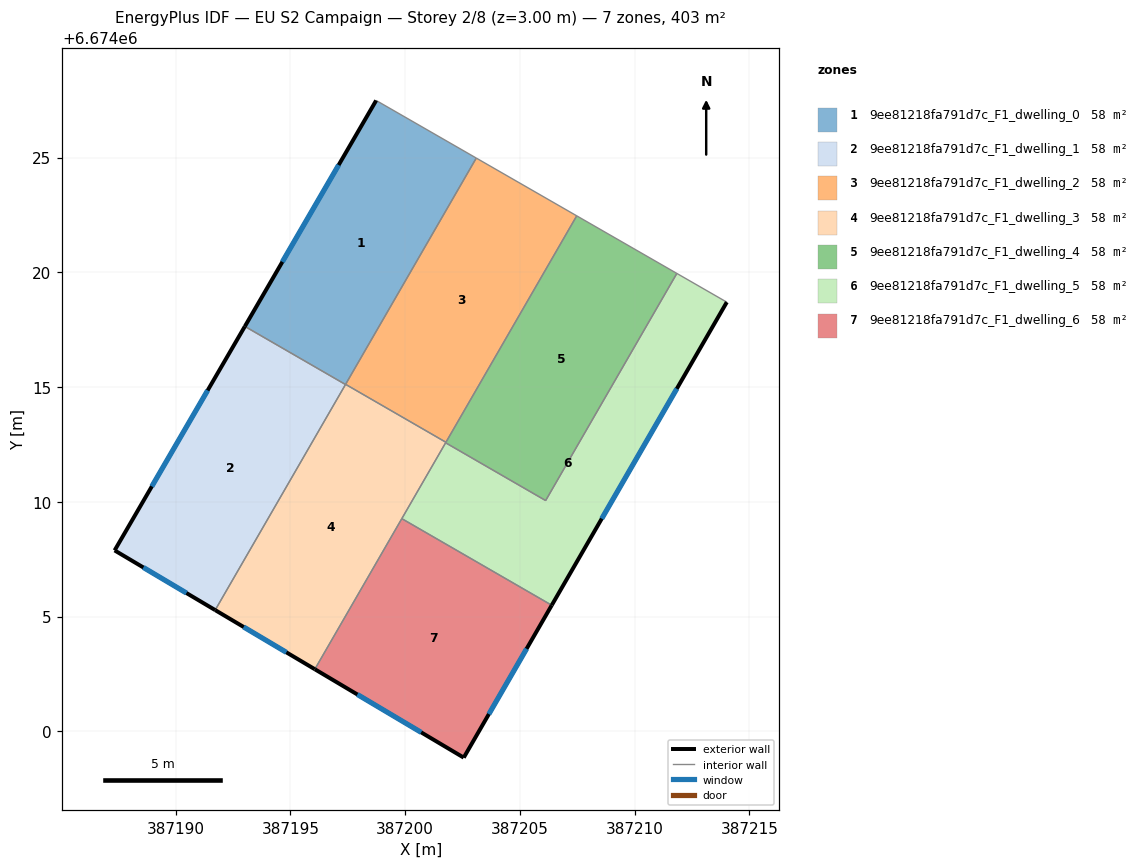
=== STOREY PLAN SPEC (per zone: floor XY polygon, exterior-wall plan segments, windows/doors) ===
zone 1: 9ee81218fa791d7c_F1_dwelling_0  (57.5 m²)
  floor: (387203.10, 6674024.98) (387197.40, 6674015.11) (387193.01, 6674017.64) (387198.73, 6674027.49)
  exterior wall: (387198.73, 6674027.49) – (387193.01, 6674017.64)  [11.4 m]
    window: (387197.10, 6674024.68) – (387194.65, 6674020.46)  [6.3 m²]
  interior walls: 3
zone 2: 9ee81218fa791d7c_F1_dwelling_1  (57.5 m²)
  floor: (387197.40, 6674015.11) (387191.72, 6674005.28) (387187.34, 6674007.88) (387193.01, 6674017.64)
  exterior wall: (387193.01, 6674017.64) – (387187.34, 6674007.88)  [11.3 m]
    window: (387191.39, 6674014.85) – (387188.96, 6674010.67)  [6.2 m²]
  exterior wall: (387187.34, 6674007.88) – (387191.72, 6674005.28)  [5.1 m]
    window: (387188.59, 6674007.14) – (387190.47, 6674006.02)  [2.8 m²]
  interior walls: 2
zone 3: 9ee81218fa791d7c_F1_dwelling_2  (57.5 m²)
  floor: (387207.47, 6674022.46) (387201.78, 6674012.59) (387197.40, 6674015.12) (387203.10, 6674024.98)
  interior walls: 4
zone 4: 9ee81218fa791d7c_F1_dwelling_3  (57.5 m²)
  floor: (387201.78, 6674012.59) (387196.06, 6674002.70) (387191.72, 6674005.28) (387197.40, 6674015.12)
  exterior wall: (387191.72, 6674005.28) – (387196.06, 6674002.70)  [5.0 m]
    window: (387192.96, 6674004.54) – (387194.82, 6674003.44)  [2.8 m²]
  interior walls: 5
zone 5: 9ee81218fa791d7c_F1_dwelling_4  (57.5 m²)
  floor: (387211.84, 6674019.95) (387206.12, 6674010.05) (387201.76, 6674012.57) (387207.47, 6674022.46)
  interior walls: 5
zone 6: 9ee81218fa791d7c_F1_dwelling_5  (57.5 m²)
  floor: (387214.02, 6674018.70) (387206.39, 6674005.49) (387199.85, 6674009.26) (387201.76, 6674012.57) (387206.12, 6674010.05) (387211.84, 6674019.95)
  exterior wall: (387206.39, 6674005.49) – (387214.02, 6674018.70)  [15.3 m]
    window: (387208.57, 6674009.26) – (387211.84, 6674014.93)  [8.4 m²]
  interior walls: 5
zone 7: 9ee81218fa791d7c_F1_dwelling_6  (57.5 m²)
  floor: (387206.39, 6674005.49) (387202.55, 6673998.85) (387196.06, 6674002.70) (387199.85, 6674009.26)
  exterior wall: (387202.55, 6673998.85) – (387206.39, 6674005.49)  [7.7 m]
    window: (387203.65, 6674000.75) – (387205.29, 6674003.59)  [4.2 m²]
  exterior wall: (387196.06, 6674002.70) – (387202.55, 6673998.85)  [7.5 m]
    window: (387197.92, 6674001.60) – (387200.70, 6673999.95)  [4.2 m²]
  interior walls: 2

=== DERIVED (storey summary) ===
Building: EU S2 Campaign
Storey: 2 of 8  (floor level z = 3.00 m)
Storey gross floor area: 402.6 m²
Zones on this storey: 7
  - 9ee81218fa791d7c_F1_dwelling_0: floor 57.5 m²; exterior wall 11.4 m (34.2 m²); 1 window(s) 6.3 m²; WWR 18.4%
  - 9ee81218fa791d7c_F1_dwelling_1: floor 57.5 m²; exterior wall 16.4 m (49.2 m²); 2 window(s) 9.0 m²; WWR 18.4%
  - 9ee81218fa791d7c_F1_dwelling_2: floor 57.5 m²
  - 9ee81218fa791d7c_F1_dwelling_3: floor 57.5 m²; exterior wall 5.0 m (15.1 m²); 1 window(s) 2.8 m²; WWR 18.4%
  - 9ee81218fa791d7c_F1_dwelling_4: floor 57.5 m²
  - 9ee81218fa791d7c_F1_dwelling_5: floor 57.5 m²; exterior wall 15.3 m (45.8 m²); 1 window(s) 8.4 m²; WWR 18.4%
  - 9ee81218fa791d7c_F1_dwelling_6: floor 57.5 m²; exterior wall 15.2 m (45.6 m²); 2 window(s) 8.4 m²; WWR 18.4%
Zone adjacency (shared interzone walls):
  - 9ee81218fa791d7c_F1_dwelling_0 ↔ 9ee81218fa791d7c_F1_dwelling_1
  - 9ee81218fa791d7c_F1_dwelling_0 ↔ 9ee81218fa791d7c_F1_dwelling_2
  - 9ee81218fa791d7c_F1_dwelling_1 ↔ 9ee81218fa791d7c_F1_dwelling_3
  - 9ee81218fa791d7c_F1_dwelling_2 ↔ 9ee81218fa791d7c_F1_dwelling_3
  - 9ee81218fa791d7c_F1_dwelling_2 ↔ 9ee81218fa791d7c_F1_dwelling_4
  - 9ee81218fa791d7c_F1_dwelling_3 ↔ 9ee81218fa791d7c_F1_dwelling_4
  - 9ee81218fa791d7c_F1_dwelling_3 ↔ 9ee81218fa791d7c_F1_dwelling_5
  - 9ee81218fa791d7c_F1_dwelling_3 ↔ 9ee81218fa791d7c_F1_dwelling_6
  - 9ee81218fa791d7c_F1_dwelling_4 ↔ 9ee81218fa791d7c_F1_dwelling_5
  - 9ee81218fa791d7c_F1_dwelling_5 ↔ 9ee81218fa791d7c_F1_dwelling_6